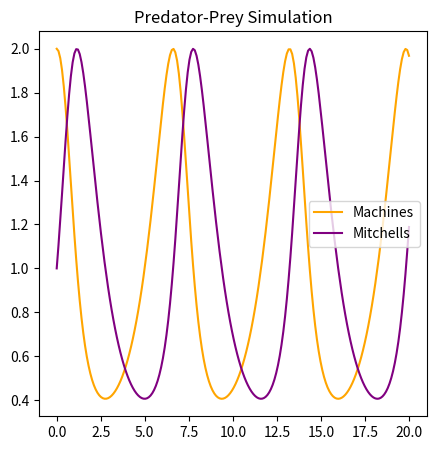

Here is the Python script that generated this plot:
import numpy as np
import matplotlib
import matplotlib.pyplot as plt
from scipy.integrate import odeint

y0 = [2, 1]                                 # initial value x0=2; initial value y0=1
t = np.linspace(0,20,num=200)               # (xmax-xmin)/h = 20/0.1 = 200 steps
a = 1; b = 1; c = 1; d = 1                  # initial value arguments; modify for different results

initial_values = [a, b, c, d]


def sim(variables, t, initial_values):
    x = variables[0]
    y = variables[1]
    a = initial_values[0]; b = initial_values[1]; c = initial_values[2]; d = initial_values[3]
    X = a * x - b * y * x
    Y = d * x * y - c * y
    return[X, Y]


y = odeint(sim, y0, t, args=(initial_values,))          # args is a tuple, must have a blank slot since array was made
f, (ax1) = plt.subplots(1)
f.set_figwidth(5)
f.set_figheight(5)
line1, = ax1.plot(t,y[:,0], color='orange', label="Machines")
line2, = ax1.plot(t,y[:,1], color='purple', label="Mitchells")
plt.title("Predator-Prey Simulation")
plt.legend(handles=[line1, line2])
plt.show()

